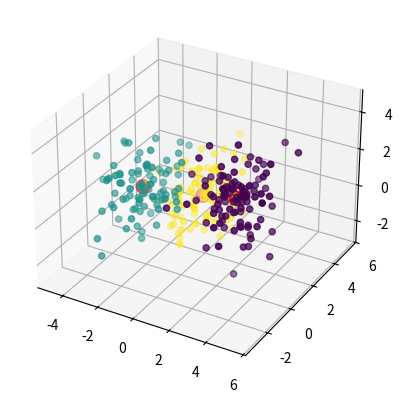

Reproduce this figure in Python.
# Author : Antoine Broyelle
# Licence : MIT
import numpy as np

def euclidianDist(data, centers):
    '''Compute the euclidian distance of each data point to each center'''
    return np.sqrt(np.sum((data - centers[:, np.newaxis]) ** 2, axis=2))

def manhattanDist(data, centers):
    '''Compute the Manhattan distance of each data point to each center'''
    return np.sum(np.abs(data - centers[:, np.newaxis]), axis=2)

class Kmeans:

    def __init__(self, data, k=1, distance=euclidianDist):
        '''
        :param data: Training data set with samples as row elements
        :param k: number of cluster
        :param distance: metric measurement of the space. default : euclidianDist
            for k-means use euclidianDist, for k-median use manhattanDist, for k-medoids use any
            metric function which return d[i,j] the distance between point i and center j
        '''
        if k < 1:
            raise Exception("[kmeans][init] k must be greater than zero")
        self.data = data
        self.k = k
        self.distance = distance

    def clustering(self, data):
        '''
        Find the cluster each data point belongs to
            :param data: set of data point as row vector
            :return: ID of the cluster for each data point
        '''
        #distances = np.sum((data - self.centers[:, np.newaxis]) ** 2, axis=2)
        return np.argmin(self.distance(data, self.centers), axis=0)


    def train(self, nbIte=100):
        '''
        Lloyd's algorithm with pure numpy.
            :param nbIte: Maximum number of iterations if convergence is not reached before
        '''
        def __hasConverged(c1, c2):
            '''Convergence criterion. Find similarities between two set of centers'''
            return set([tuple(x) for x in c1]) == set([tuple(x) for x in c2])

        def __update(data, clusters, K):
            '''Update rule to find better centers'''
            return np.array([np.mean(data[clusters == k], axis=0) for k in range(K)])

        # Random init with data point
        select = np.random.choice(np.shape(data)[0], self.k, replace= False)
        self.centers = self.data[select]
        select = np.random.choice(np.shape(data)[0], self.k, replace= False)
        newCenters = self.data[select]

        t = 0
        while not __hasConverged(self.centers, newCenters) and t < nbIte:
            self.centers = newCenters
            clusters = self.clustering(self.data)
            newCenters = __update(self.data, clusters, self.k)
            t += 1



if __name__ == "__main__":
    from mpl_toolkits.mplot3d import Axes3D
    import matplotlib.pyplot as plt

    dataA = np.random.multivariate_normal([-2, 0, 1], [[1,0,0],[0,1,0],[0,0,1]], 100)
    dataB = np.random.multivariate_normal([+3, 0, 2], [[1,0,0],[0,1,0],[0,0,1]], 100)
    dataC = np.random.multivariate_normal([0, +2, 0], [[1,0,0],[0,1,0],[0,0,1]], 100)
    data = np.concatenate((dataA, dataB, dataC))
    # shuffle
    p = np.random.permutation(np.shape(data)[0])
    data = data[p]

    km = Kmeans(data, k=3, distance=manhattanDist)
    km.train()

    fig = plt.figure()
    ax = fig.add_subplot(111, projection='3d')
    ax.scatter(data[:, 0], data[:, 1], data[:, 2], c=km.clustering(data))
    ax.scatter(km.centers[:, 0], km.centers[:, 1], km.centers[:, 2], c='r', s=100)
    plt.show()


